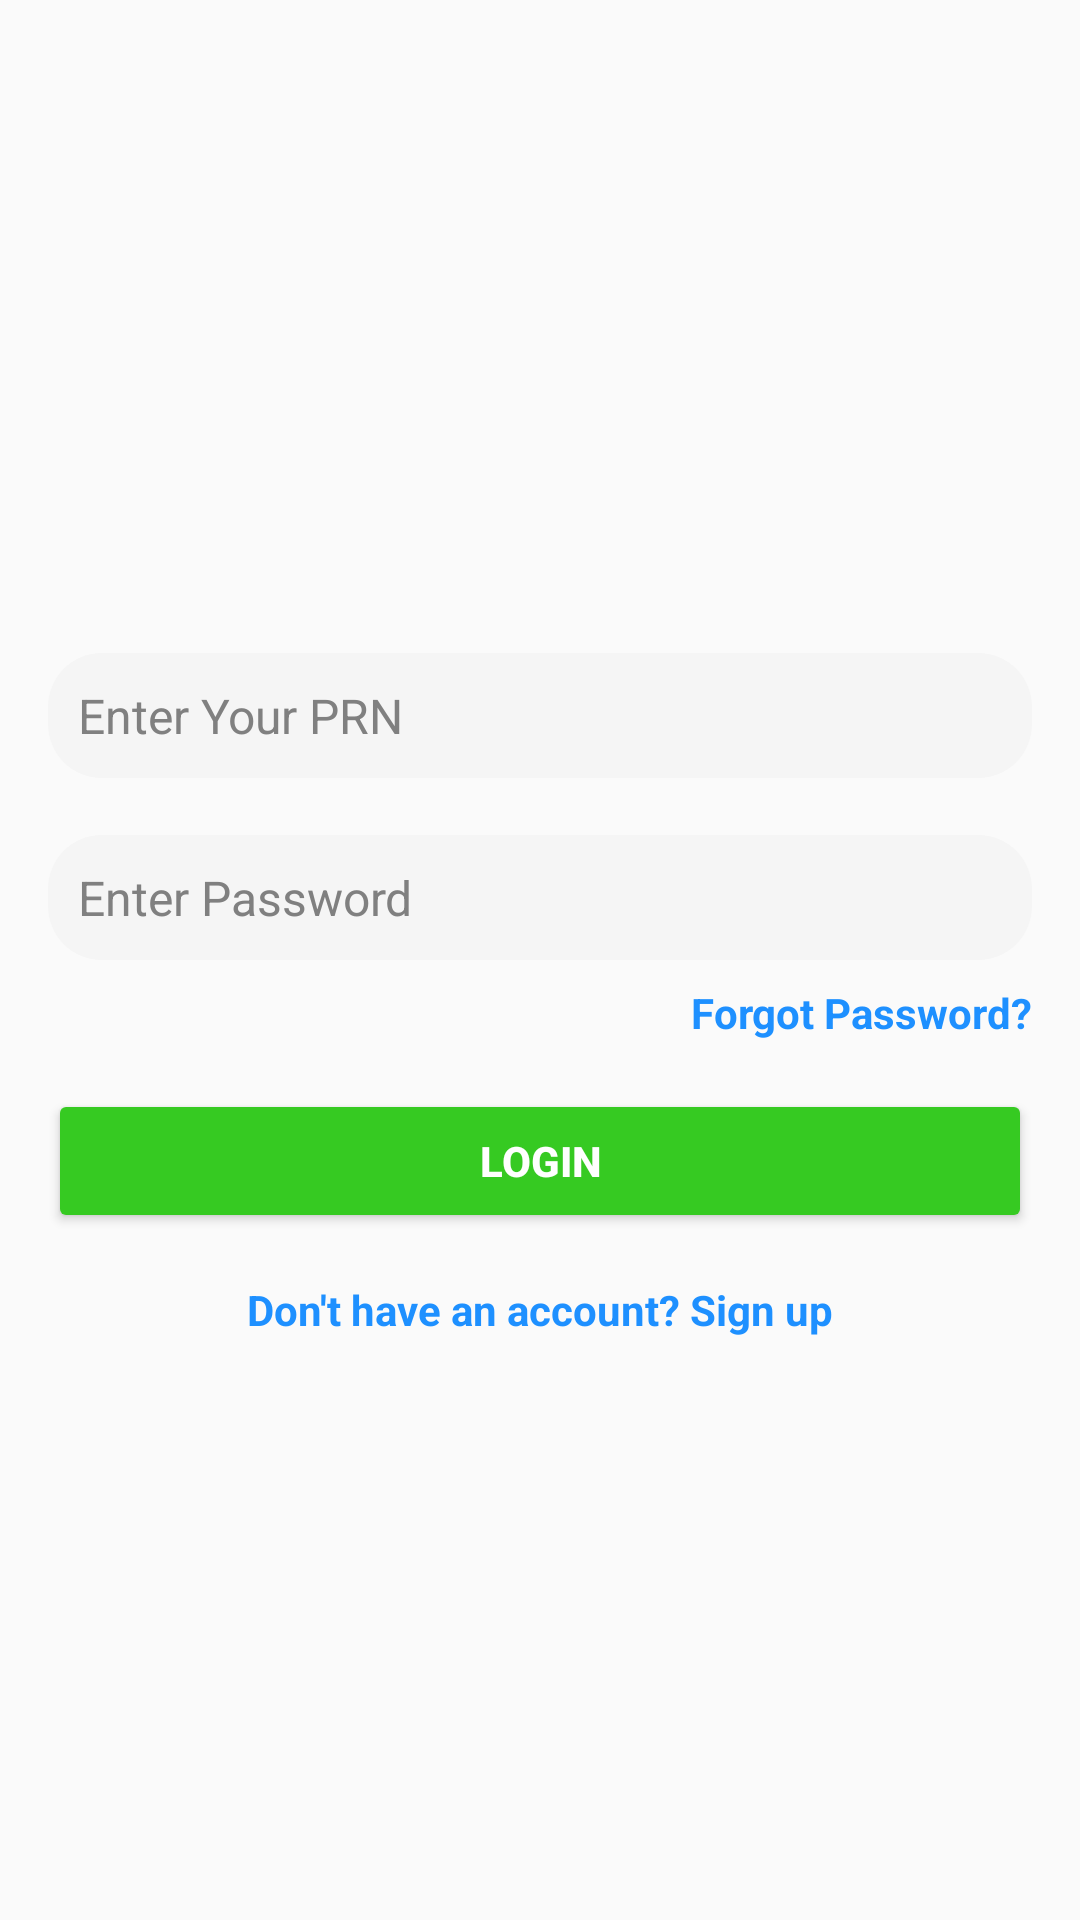

Write the Android layout XML for this screen, with the resource values it uses.
<!-- AndroidManifest.xml: application theme Theme.StudentAttendenceSystem -->
<!-- res/layout/student_login.xml -->
<?xml version="1.0" encoding="utf-8"?>
<LinearLayout
    xmlns:android="http://schemas.android.com/apk/res/android"
    android:layout_width="match_parent"
    android:layout_height="match_parent"
    android:orientation="vertical"
    android:gravity="center"
    android:background="#FAFAFAFA"
    android:padding="16dp">

    
    <ImageView
        android:id="@+id/imageView"
        android:layout_width="match_parent"
        android:layout_height="wrap_content"
        android:layout_marginBottom="16dp"
        android:contentDescription="Login Image"
        android:scaleType="centerInside"
        android:layout_weight="0"/>

    
    <EditText
        android:id="@+id/prnEditText"
        android:layout_width="match_parent"
        android:layout_height="wrap_content"
        android:hint="Enter Your PRN"
        android:textSize="16dp"
        android:padding="10dp"
        android:layout_marginTop="8dp"
        android:background="@drawable/edittext_background"
        android:textColor="#000000"
        android:textColorHint="#808080"
        android:layout_weight="0"/>


    <EditText
        android:id="@+id/passwordEditText"
        android:layout_width="match_parent"
        android:layout_height="wrap_content"
        android:hint="Enter Password"
        android:padding="10dp"
        android:textSize="16dp"
        android:layout_marginTop="19dp"
        android:background="@drawable/edittext_background"
        android:inputType="textPassword"
        android:textColor="#000000"
        android:textColorHint="#808080"
        android:layout_weight="0"/>

    
    <TextView
        android:id="@+id/forgotPasswordTextView"
        android:layout_width="wrap_content"
        android:layout_height="wrap_content"
        android:text="Forgot Password?"
        android:textColor="#1E90FF"
        android:layout_gravity="end"
        android:paddingTop="8dp"
        android:textStyle="bold"
        android:clickable="true"
        android:focusable="true"
        android:layout_weight="0"/>

    
    <Button
        android:id="@+id/loginButton"
        android:layout_width="match_parent"
        android:layout_height="wrap_content"
        android:text="Login"
        android:padding="12dp"
        android:layout_marginTop="16dp"
        android:backgroundTint="#36CA22"
        android:textColor="#FFFFFF"
        android:textStyle="bold"
        android:layout_weight="0"/>

    
    <TextView
        android:id="@+id/signUpTextView"
        android:layout_width="wrap_content"
        android:layout_height="wrap_content"
        android:text="Don't have an account? Sign up"
        android:textColor="#1E90FF"
        android:layout_marginTop="16dp"
        android:textStyle="bold"
        android:clickable="true"
        android:focusable="true"
        android:layout_gravity="center"
        android:layout_weight="0"/>

</LinearLayout>
<!-- resources referenced by this layout -->
<resources>
  <!-- drawable edittext_background (drawable) -->
  <?xml version="1.0" encoding="utf-8"?>
  <shape xmlns:android="http://schemas.android.com/apk/res/android">
      <solid android:color="#F5F5F5"/>
          <corners android:radius="18dp"/> 
  </shape>
  <style name="Theme.StudentAttendenceSystem" parent="Base.Theme.StudentAttendenceSystem" />
  <style name="Base.Theme.StudentAttendenceSystem" parent="Theme.Material3.DayNight.NoActionBar">
          
          
      </style>
</resources>
